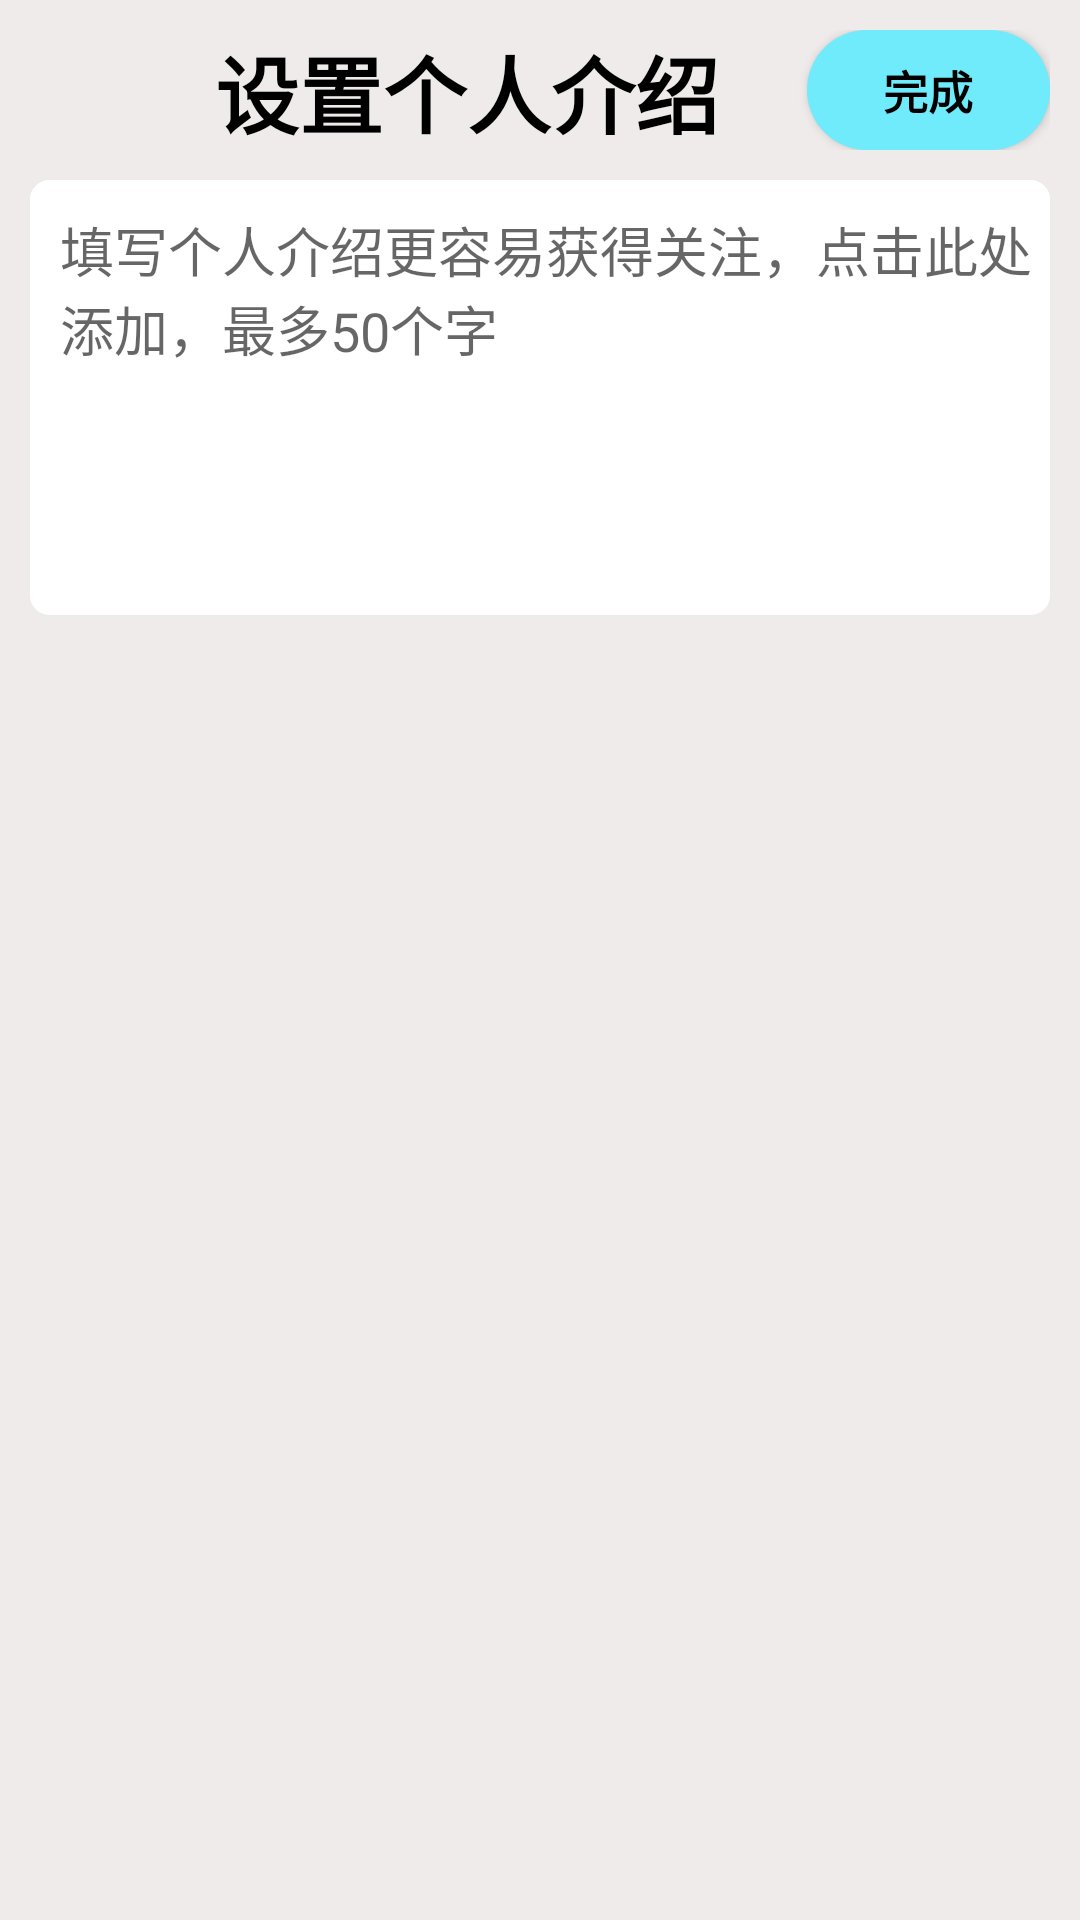

Produce the Android XML layout that renders to this screen, including the resource entries it uses.
<!-- AndroidManifest.xml: application theme Theme.Dolphin -->
<!-- res/layout/person_introduction.xml -->
<?xml version="1.0" encoding="utf-8"?>
<LinearLayout xmlns:android="http://schemas.android.com/apk/res/android"
    xmlns:tools="http://schemas.android.com/tools"
    android:layout_width="match_parent"
    android:layout_height="match_parent"
    android:background="@color/grey"
    android:orientation="vertical">

    <LinearLayout
        android:layout_width="match_parent"
        android:layout_height="40dp"
        android:layout_marginTop="10dp"
        android:layout_marginStart="10dp"
        android:layout_marginEnd="10dp">

        <ImageView
            android:id="@+id/person_introduction_return"
            android:layout_width="0dp"
            android:layout_height="match_parent"
            android:layout_weight="0.1"
            android:contentDescription="@string/returns"
            android:src="@drawable/returns" />

        <TextView
            android:id="@+id/set_person_introduction"
            android:layout_width="0dp"
            android:layout_height="match_parent"
            android:layout_weight="0.7"
            android:gravity="center"
            android:text="@string/set_introduce"
            android:textColor="@color/black"
            android:textSize="28sp"
            android:textStyle="bold" />

        <Button
            android:id="@+id/complete_button"
            android:layout_width="0dp"
            android:layout_height="match_parent"
            android:layout_weight="0.25"
            android:background="@drawable/shape_5"
            android:text="@string/complete"
            android:textColor="@color/black"
            android:textSize="15sp"
            android:textStyle="bold" />

    </LinearLayout>

    <EditText
        android:id="@+id/person_introduction"
        android:layout_marginTop="10dp"
        android:layout_width="match_parent"
        android:layout_height="0dp"
        android:layout_marginStart="10dp"
        android:layout_marginEnd="10dp"
        android:layout_weight="0.25"
        android:background="@drawable/shape_1"
        android:gravity="top"
        android:hint="@string/person_introduction_hint"
        android:maxLength="50"
        android:textColor="@color/black"
        tools:ignore="Autofill,TextFields" />

    <TextView
        android:layout_width="match_parent"
        android:layout_height="0dp"
        android:layout_weight="0.75" />
</LinearLayout>
<!-- resources referenced by this layout -->
<resources>
  <color name="black">#FF000000</color>
  <color name="grey">#A3EAE3E3</color>
  <!-- drawable shape_1 (drawable-v24) -->
  <?xml version="1.0" encoding="utf-8"?>
  <shape xmlns:android="http://schemas.android.com/apk/res/android"
      android:shape="rectangle">
  
      <solid android:color="#ffffff" />
  
      <stroke
          android:width="1dip"
          android:color="#ffffff" />
  
      <padding
          android:bottom="10dp"
          android:left="10dp"
          android:top="10dp" />
  
      <corners android:radius="6dp" />
  
  </shape>
  <!-- drawable shape_5 (drawable) -->
  <?xml version="1.0" encoding="utf-8"?>
  <shape xmlns:android="http://schemas.android.com/apk/res/android">
      <padding
          android:left="10dp"
          android:right="10dp"  />
      <solid android:color="#6FEBFB" />
      <corners android:radius="25dp" />
  </shape>
  <string name="complete">完成</string>
  <string name="person_introduction_hint">填写个人介绍更容易获得关注，点击此处添加，最多50个字</string>
  <string name="returns">返回</string>
  <string name="set_introduce">设置个人介绍</string>
  <style name="Theme.Dolphin" parent="Theme.MaterialComponents.DayNight.NoActionBar.Bridge">
          
          <item name="colorPrimary">@color/blue</item>
          <item name="colorPrimaryVariant">@color/blue</item>
          <item name="colorOnPrimary">@color/white</item>
          
          <item name="colorSecondary">@color/teal_200</item>
          <item name="colorSecondaryVariant">@color/teal_700</item>
          <item name="colorOnSecondary">@color/black</item>
          
          <item name="android:statusBarColor" tools:targetApi="l">?attr/colorPrimaryVariant</item>
          
      </style>
  <color name="blue">#35D3EF</color>
  <color name="white">#FFFFFFFF</color>
  <color name="teal_200">#FF03DAC5</color>
  <color name="teal_700">#FF018786</color>
</resources>
